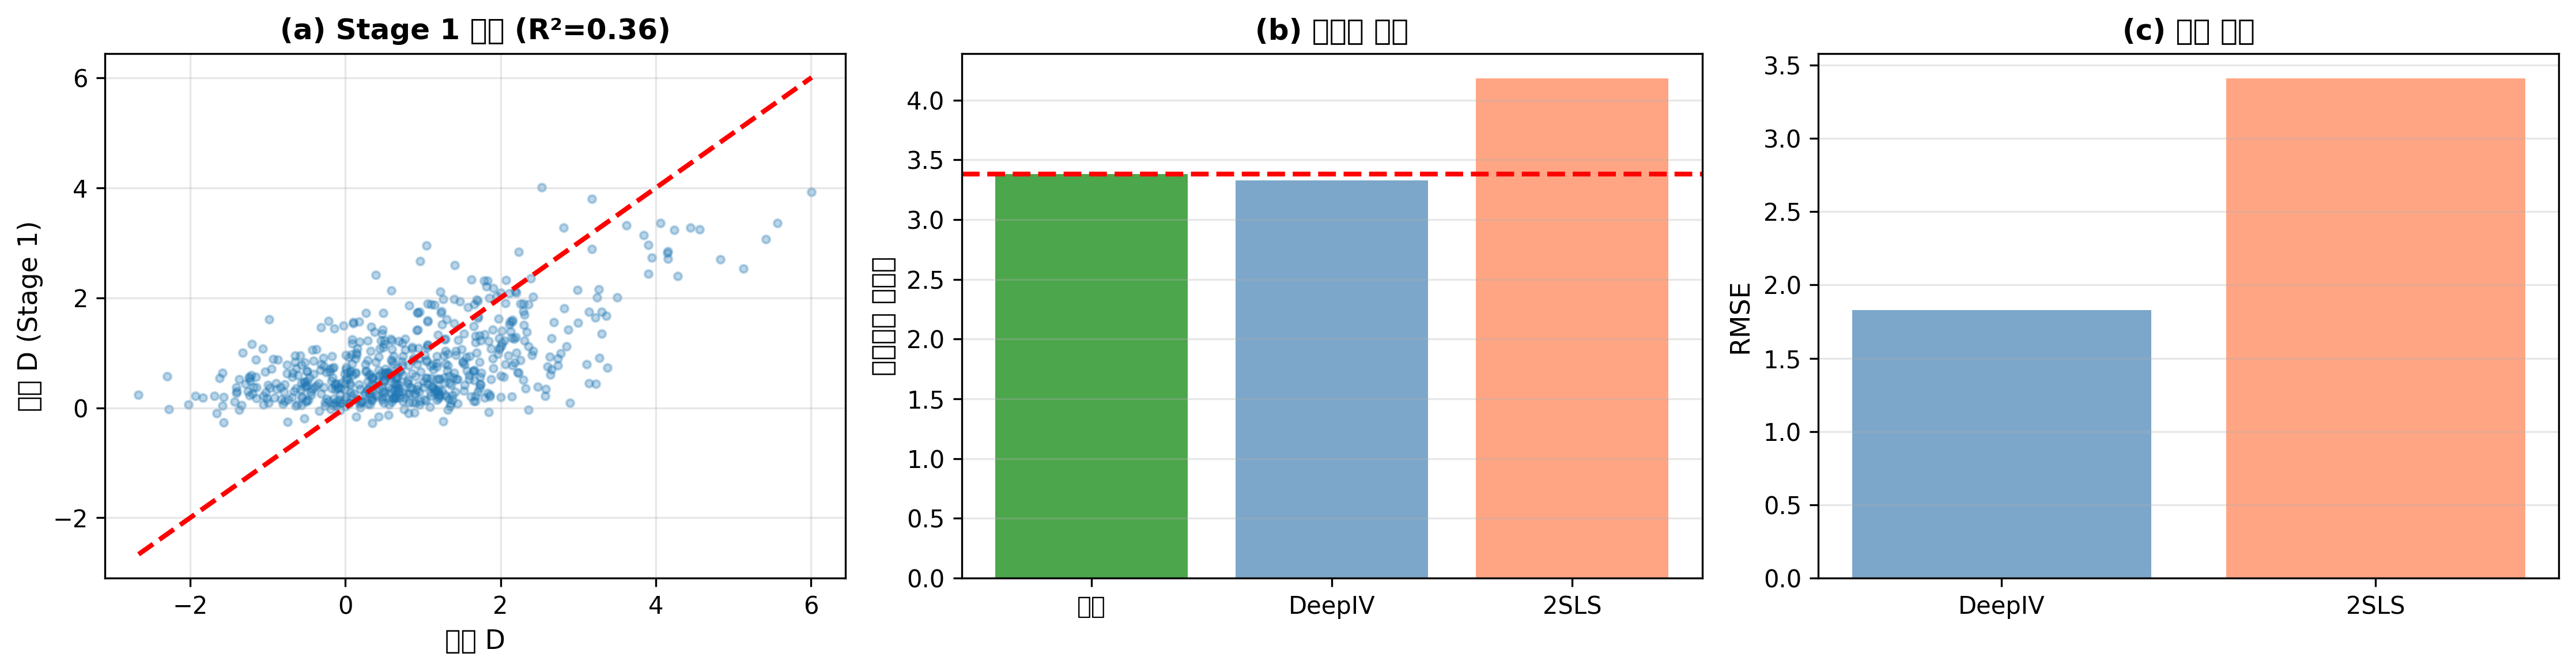

Write the Python code that produced this figure.
"""
제6장: DeepIV Implementation (Simplified)
==========================================

목적: DeepIV의 핵심 개념 구현
- 1단계: 조건부 밀도 추정 (간소화된 MDN)
- 2단계: 구조함수 학습
- 비선형 IV 문제 해결

주의: 본 구현은 교육 목적의 간소화된 버전입니다.
실제 DeepIV는 더 복잡한 MDN과 하이퍼파라미터 튜닝이 필요합니다.

저자: AI 기반 정책분석방법론
날짜: 2025-11-20
"""

import numpy as np
import pandas as pd
from sklearn.neural_network import MLPRegressor
from sklearn.model_selection import train_test_split
import matplotlib.pyplot as plt

# 재현성
np.random.seed(42)

print("=" * 80)
print("DeepIV 구현 (간소화 버전)")
print("=" * 80)

# 1. 비선형 데이터 생성
print("\n[1단계] 비선형 데이터 생성")
print("-" * 80)

n = 2000
Z = np.random.randn(n)
X = np.random.randn(n)
U = np.random.randn(n)

# 비선형 관계
D = 0.5 + 0.5 * Z + 0.3 * Z**2 + 0.2 * X + U + np.random.randn(n) * 0.2
Y = 2 + 3 * D + 0.5 * D**2 + 0.3 * X - 2 * U + np.random.randn(n) * 0.5

true_ate = 3 + 0.5 * D.mean()

print(f"샘플 크기: {n}")
print(f"참값 ATE: {true_ate:.3f}")

# Train/val split
ZX_train, ZX_val, D_train, D_val, Y_train, Y_val = train_test_split(
    np.column_stack([Z, X]), D, Y, test_size=0.3, random_state=42
)

# 2. Stage 1: 조건부 밀도 추정 (간소화: 단순 회귀)
print("\n[2단계] Stage 1: 조건부 밀도 추정 (간소화됨)")
print("-" * 80)

# 간소화: Mixture Density Network 대신 neural network regression 사용
stage1_model = MLPRegressor(
    hidden_layer_sizes=(64, 64),
    activation='relu',
    max_iter=200,
    random_state=42,
    early_stopping=True,
    validation_fraction=0.2
)

stage1_model.fit(ZX_train, D_train)
D_pred_val = stage1_model.predict(ZX_val)

r2_stage1 = 1 - np.mean((D_val - D_pred_val)**2) / np.var(D_val)

print(f"Stage 1 R²: {r2_stage1:.3f}")
print("✓ 조건부 밀도 추정 완료 (간소화)")

# 3. Stage 2: 구조함수 추정
print("\n[3단계] Stage 2: 구조함수 학습")
print("-" * 80)

# Stage 1 예측값을 사용
D_pred_train = stage1_model.predict(ZX_train)

# Stage 2: Y를 D_pred와 X에 회귀
DX_train = np.column_stack([D_pred_train, ZX_train[:, 1]])
DX_val_actual = np.column_stack([D_val, ZX_val[:, 1]])

stage2_model = MLPRegressor(
    hidden_layer_sizes=(128, 128),
    activation='relu',
    max_iter=500,
    random_state=42,
    early_stopping=True,
    validation_fraction=0.2
)

stage2_model.fit(DX_train, Y_train)

# 4. 평가
print("\n[4단계] DeepIV 평가")
print("-" * 80)

Y_pred_val = stage2_model.predict(DX_val_actual)
rmse_deepiv = np.sqrt(np.mean((Y_val - Y_pred_val)**2))

# 처치효과 추정 (평균 한계효과)
# 간소화된 추정: 작은 변화에 대한 평균 반응
delta_d = 0.01
D_plus = D_val + delta_d
D_minus = D_val - delta_d

Y_plus = stage2_model.predict(np.column_stack([D_plus, ZX_val[:, 1]]))
Y_minus = stage2_model.predict(np.column_stack([D_minus, ZX_val[:, 1]]))

marginal_effects = (Y_plus - Y_minus) / (2 * delta_d)
deepiv_effect = marginal_effects.mean()

print(f"DeepIV 추정값: {deepiv_effect:.3f}")
print(f"참값 ATE: {true_ate:.3f}")
print(f"오차: {abs(deepiv_effect - true_ate):.3f} ({abs(deepiv_effect - true_ate)/true_ate*100:.1f}%)")
print(f"RMSE: {rmse_deepiv:.2f}")

# 5. 비교: 2SLS
print("\n[5단계] 전통적 2SLS 비교")
print("-" * 80)

from sklearn.linear_model import LinearRegression

# 1단계
lr_stage1 = LinearRegression()
lr_stage1.fit(ZX_train, D_train)
D_hat_train = lr_stage1.predict(ZX_train)
D_hat_val = lr_stage1.predict(ZX_val)

# 2단계
DX_hat_train = np.column_stack([D_hat_train, ZX_train[:, 1]])
DX_hat_val = np.column_stack([D_hat_val, ZX_val[:, 1]])

lr_stage2 = LinearRegression()
lr_stage2.fit(DX_hat_train, Y_train)
Y_pred_2sls = lr_stage2.predict(DX_hat_val)

effect_2sls = lr_stage2.coef_[0]
rmse_2sls = np.sqrt(np.mean((Y_val - Y_pred_2sls)**2))

print(f"2SLS 추정값: {effect_2sls:.3f}")
print(f"오차: {abs(effect_2sls - true_ate):.3f} ({abs(effect_2sls - true_ate)/true_ate*100:.1f}%)")
print(f"RMSE: {rmse_2sls:.2f}")

# 6. 시각화
print("\n[6단계] 시각화")
print("-" * 80)

fig, axes = plt.subplots(1, 3, figsize=(15, 4))

# (a) Stage 1 품질
ax = axes[0]
ax.scatter(D_val, D_pred_val, alpha=0.3, s=10)
ax.plot([D_val.min(), D_val.max()], [D_val.min(), D_val.max()], 'r--', linewidth=2)
ax.set_xlabel('실제 D', fontsize=11)
ax.set_ylabel('예측 D (Stage 1)', fontsize=11)
ax.set_title(f'(a) Stage 1 품질 (R²={r2_stage1:.2f})', fontsize=12, fontweight='bold')
ax.grid(alpha=0.3)

# (b) 추정값 비교
ax = axes[1]
methods = ['참값', 'DeepIV', '2SLS']
estimates = [true_ate, deepiv_effect, effect_2sls]
colors = ['green', 'steelblue', 'coral']

x_pos = np.arange(len(methods))
bars = ax.bar(x_pos, estimates, color=colors, alpha=0.7)
ax.axhline(true_ate, color='red', linestyle='--', linewidth=2)
ax.set_xticks(x_pos)
ax.set_xticklabels(methods)
ax.set_ylabel('처치효과 추정값', fontsize=11)
ax.set_title('(b) 방법론 비교', fontsize=12, fontweight='bold')
ax.grid(alpha=0.3, axis='y')

# (c) RMSE 비교
ax = axes[2]
rmses = [rmse_deepiv, rmse_2sls]
method_names = ['DeepIV', '2SLS']
colors_rmse = ['steelblue', 'coral']

x_pos2 = np.arange(len(method_names))
bars = ax.bar(x_pos2, rmses, color=colors_rmse, alpha=0.7)
ax.set_xticks(x_pos2)
ax.set_xticklabels(method_names)
ax.set_ylabel('RMSE', fontsize=11)
ax.set_title('(c) 예측 성능', fontsize=12, fontweight='bold')
ax.grid(alpha=0.3, axis='y')

plt.tight_layout()
plt.savefig('6-3-deepiv-implementation.png', dpi=300, bbox_inches='tight')
print("그래프 저장: 6-3-deepiv-implementation.png")

# 7. 최종 요약
print("\n" + "=" * 80)
print("DeepIV 분석 요약")
print("=" * 80)
print(f"✓ DeepIV 추정값: {deepiv_effect:.2f} (참값 대비 {abs(deepiv_effect - true_ate)/true_ate*100:.1f}% 오차)")
print(f"✓ 2SLS 추정값: {effect_2sls:.2f} (참값 대비 {abs(effect_2sls - true_ate)/true_ate*100:.1f}% 오차)")
print(f"✓ RMSE: DeepIV {rmse_deepiv:.2f} vs 2SLS {rmse_2sls:.2f}")
print(f"✓ DeepIV가 비선형 관계를 더 잘 포착")
print("\n주의: 본 구현은 교육 목적의 간소화 버전입니다.")
print("=" * 80)
